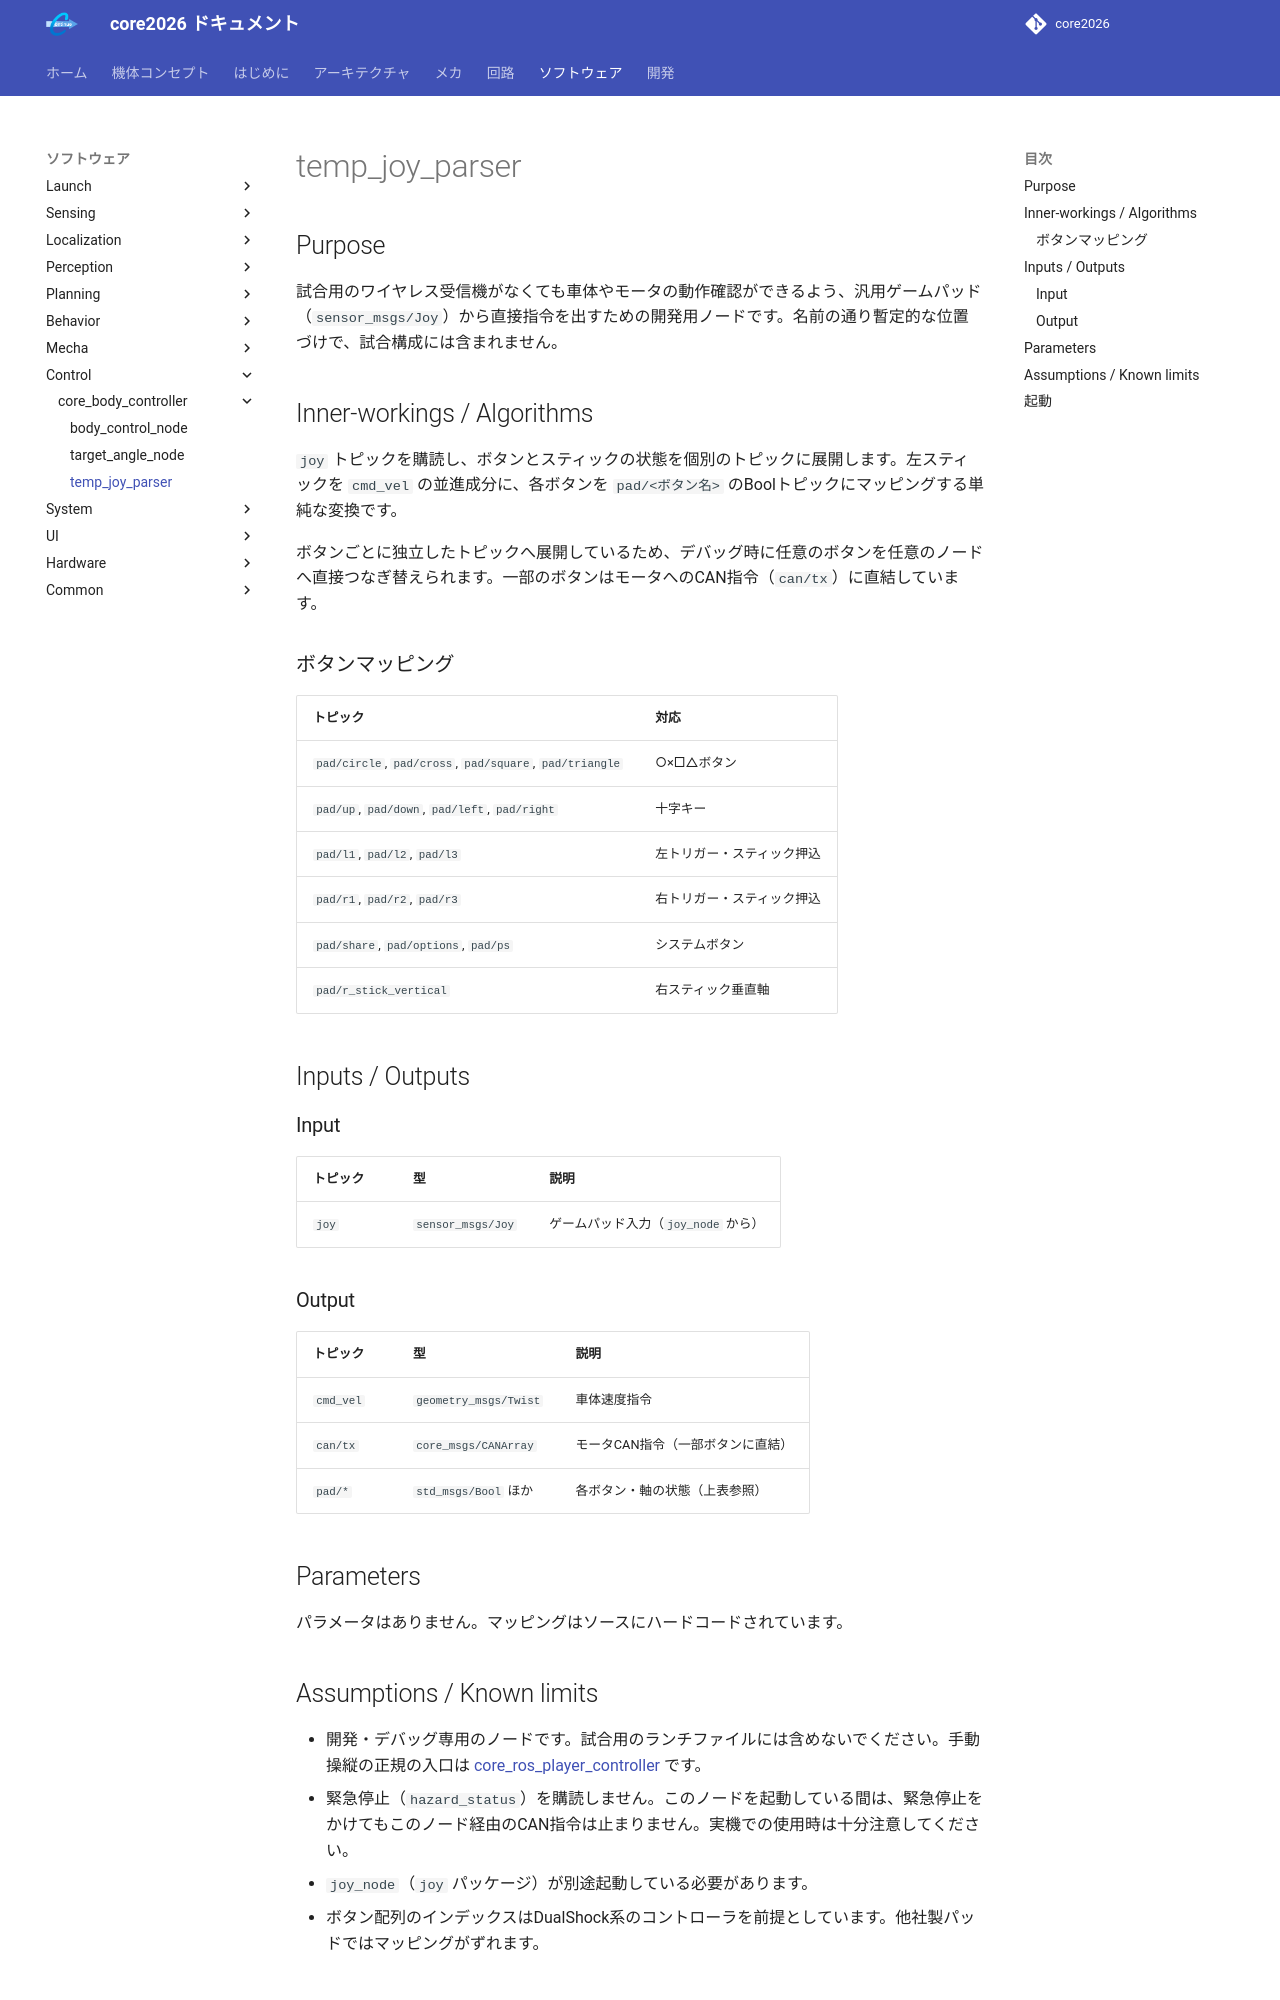

repository: team-continue/core2026 · page: latest/packages/core_body_controller/temp_joy_parser/index.html · generator: mkdocs

# temp_joy_parser

## Purpose

試合用のワイヤレス受信機がなくても車体やモータの動作確認ができるよう、汎用ゲームパッド（`sensor_msgs/Joy`）から直接指令を出すための開発用ノードです。名前の通り暫定的な位置づけで、試合構成には含まれません。

## Inner-workings / Algorithms

`joy` トピックを購読し、ボタンとスティックの状態を個別のトピックに展開します。左スティックを `cmd_vel` の並進成分に、各ボタンを `pad/<ボタン名>` のBoolトピックにマッピングする単純な変換です。

ボタンごとに独立したトピックへ展開しているため、デバッグ時に任意のボタンを任意のノードへ直接つなぎ替えられます。一部のボタンはモータへのCAN指令（`can/tx`）に直結しています。

### ボタンマッピング

| トピック | 対応 |
|---------|------|
| `pad/circle`, `pad/cross`, `pad/square`, `pad/triangle` | ○×□△ボタン |
| `pad/up`, `pad/down`, `pad/left`, `pad/right` | 十字キー |
| `pad/l1`, `pad/l2`, `pad/l3` | 左トリガー・スティック押込 |
| `pad/r1`, `pad/r2`, `pad/r3` | 右トリガー・スティック押込 |
| `pad/share`, `pad/options`, `pad/ps` | システムボタン |
| `pad/r_stick_vertical` | 右スティック垂直軸 |

## Inputs / Outputs

### Input

| トピック | 型 | 説明 |
|---------|------|------|
| `joy` | `sensor_msgs/Joy` | ゲームパッド入力（`joy_node` から） |

### Output

| トピック | 型 | 説明 |
|---------|------|------|
| `cmd_vel` | `geometry_msgs/Twist` | 車体速度指令 |
| `can/tx` | `core_msgs/CANArray` | モータCAN指令（一部ボタンに直結） |
| `pad/*` | `std_msgs/Bool` ほか | 各ボタン・軸の状態（上表参照） |

## Parameters

パラメータはありません。マッピングはソースにハードコードされています。
